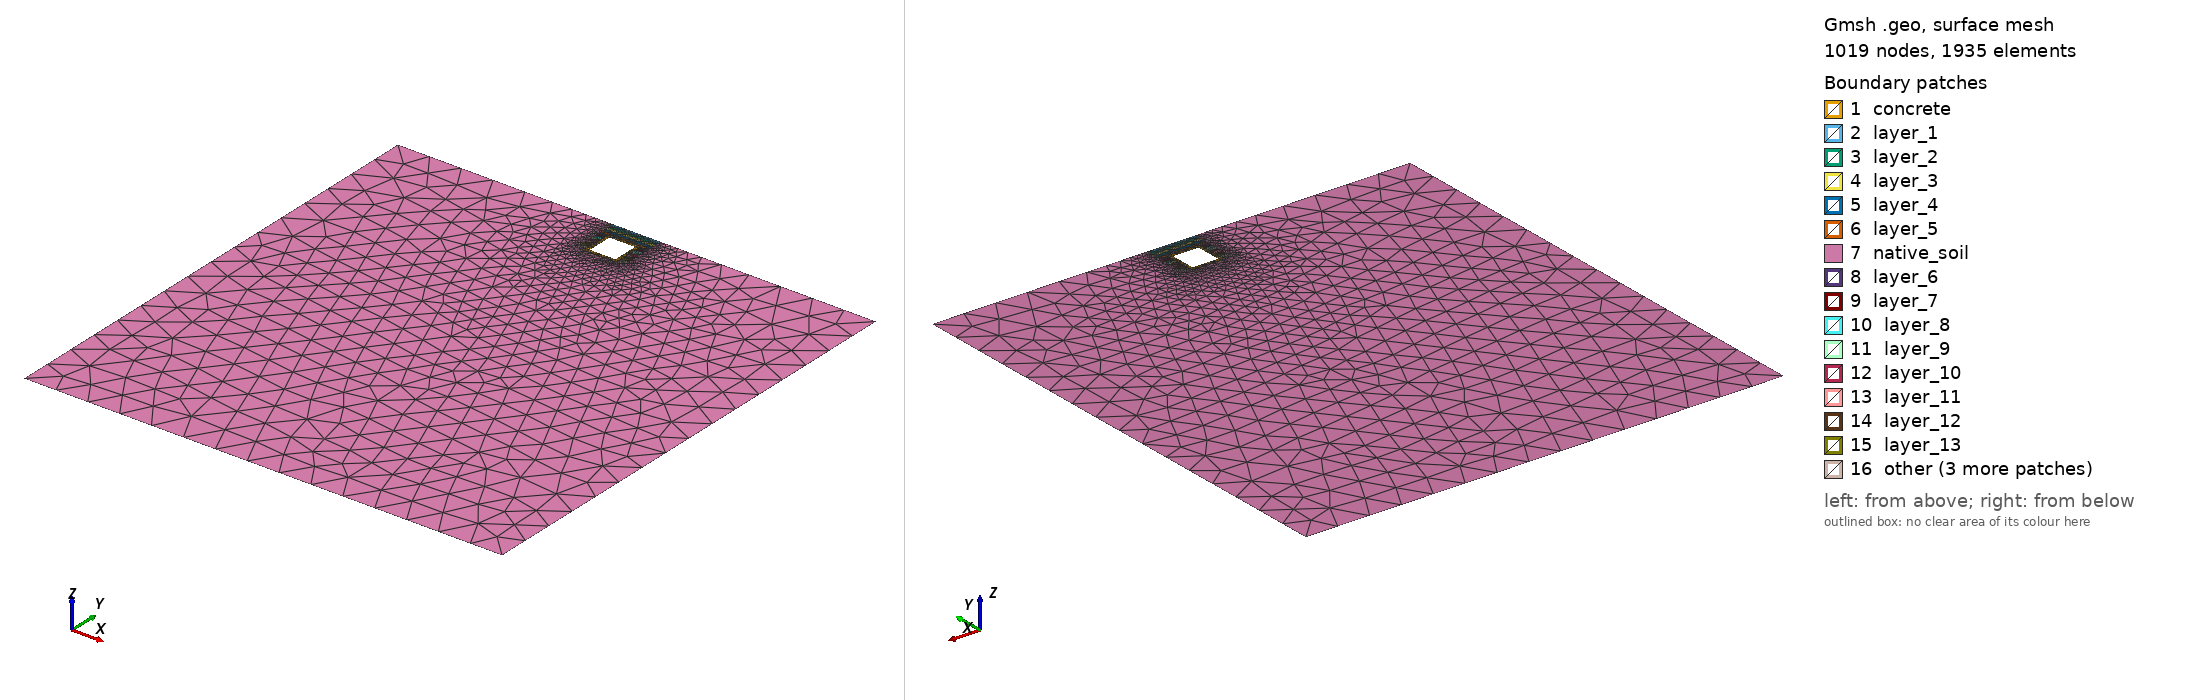

Gmsh geometry script, surface-meshed: 1019 nodes, 1935 surface elements. Boundary patches (legend numbers): 1 concrete, 2 layer_1, 3 layer_2, 4 layer_3, 5 layer_4, 6 layer_5, 7 native_soil, 8 layer_6, 9 layer_7, 10 layer_8, 11 layer_9, 12 layer_10, 13 layer_11, 14 layer_12, 15 layer_13, 16 other. Left view from above one corner, right view from below the opposite corner. Legend entries are the model's physical surfaces. The drawing asked Gmsh for element sizes between 1% and 20% of the model's largest extent; the script's own settings can give other sizes.

=== thin_layer_fillet.geo (drawn) ===
// Multi-Layer NYC Utilidor: BONDED CONTINUUM WITH THIN FILLETED INTERFACE LAYER
// Configuration: Filleted concrete utilidor + thin continuum interface + layered backfill
// Kernel: OpenCASCADE

SetFactory("OpenCASCADE");
Geometry.Tolerance = 1e-4;
Geometry.ToleranceBoolean = 1e-4;
Mesh.Algorithm = 6;

// ==========================================
// 1. PARAMETERS
// ==========================================
d  = 1.0;    // cover depth
h  = 2.0;    // utilidor outer height
w  = 2.0;    // utilidor outer width
t  = 0.2;    // concrete wall thickness
by = -30.5;  // bottom of model
far_x = 15.0;

r_fillet = 0.15; // concrete OUTER corner radius
ci = 0.05;       // thin bonded interface thickness

eps = 1e-3;

// Trench/backfill width
ws = 0.5;
tx1 = -w/2 - ws;
tx2 =  w/2 + ws;
tw_total = tx2 - tx1;

// Concrete outer envelope
cx1 = -w/2;
cx2 =  w/2;
cy_top = -d;
cy_bot = -d - h;

// Interface outer envelope
ix1 = cx1 - ci;
ix2 = cx2 + ci;
iy_top = cy_top + ci;
iy_bot = cy_bot - ci;
iw = ix2 - ix1;
ih = iy_top - iy_bot;
r_interface = r_fillet + ci;

// ==========================================
// 2. BUILD SOIL CONTINUUM AND BACKFILL LAYERS
// ==========================================
Rectangle(1) = {-far_x, by, 0, 2*far_x, -by};

layer_top_h = 1.05 / 5;
layer_bot_h = 1.95 / 10;

For i In {1:15}
  If (i <= 5)
    layer_h = layer_top_h;
    y_start = -(i-1) * layer_h;
  Else
    layer_h = layer_bot_h;
    y_start = -1.05 - (i-6) * layer_h;
  EndIf

  Rectangle(100+i) = {tx1, y_start, 0, tw_total, -layer_h};
EndFor

BooleanFragments{ Surface{1, 101:115}; Delete; }{}

// Punch hole for concrete + thin interface layer
Rectangle(900) = {ix1, iy_top, 0, iw, -ih, r_interface};

soil_precut[] = Surface In BoundingBox{-far_x-eps, by-eps, -eps, far_x+eps, eps, eps};
BooleanDifference{ Surface{soil_precut[]}; Delete; }{ Surface{900}; Delete; }

// ==========================================
// 3. BUILD THIN FILLETED INTERFACE LAYER
// ==========================================
Rectangle(920) = {ix1, iy_top, 0, iw, -ih, r_interface};
Rectangle(921) = {cx1, cy_top, 0, w, -h, r_fillet};

BooleanDifference(1200) = { Surface{920}; Delete; }{ Surface{921}; Delete; };

// ==========================================
// 4. BUILD FILLETED HOLLOW UTILIDOR CONCRETE
// ==========================================
Rectangle(2) = {cx1, cy_top, 0, w, -h, r_fillet};

// Inner void is kept rectangular here. If you also want inner fillets,
// add a small radius as the last Rectangle argument.
Rectangle(3) = {cx1+t, cy_top-t, 0, w-2*t, -(h-2*t)};

BooleanDifference(11) = { Surface{2}; Delete; }{ Surface{3}; Delete; };

// Final fragment makes bonded/shared-node interfaces
model_surfs[] = Surface In BoundingBox{-far_x-eps, by-eps, -eps, far_x+eps, eps, eps};
BooleanFragments{ Surface{model_surfs[]}; Delete; }{}

// ==========================================
// 5. PHYSICAL SURFACES
// ==========================================

// Concrete
concrete_surfs[] = Surface In BoundingBox{cx1-eps, cy_bot-eps, -eps, cx2+eps, cy_top+eps, eps};
Physical Surface("concrete", 1) = concrete_surfs[];

// Thin interface layer
interface_surfs[] = Surface In BoundingBox{ix1-eps, iy_bot-eps, -eps, ix2+eps, iy_top+eps, eps};
interface_surfs[] -= concrete_surfs[];
Physical Surface("interface", 2) = interface_surfs[];

// Backfill layers
For i In {1:15}
  If (i <= 5)
    layer_h = layer_top_h;
    y_top = -(i-1) * layer_h;
    y_bot = -i * layer_h;
  Else
    layer_h = layer_bot_h;
    y_top = -1.05 - (i-6) * layer_h;
    y_bot = -1.05 - (i-5) * layer_h;
  EndIf

  layer_surfs[] = Surface In BoundingBox{tx1-eps, y_bot-eps, -eps, tx2+eps, y_top+eps, eps};
  layer_surfs[] -= concrete_surfs[];
  layer_surfs[] -= interface_surfs[];

  Physical Surface(Sprintf("layer_%g", i), 100+i) = layer_surfs[];
EndFor

// Native soil
base_surfs[] = Surface In BoundingBox{-far_x-eps, by-eps, -eps, far_x+eps, eps, eps};
base_surfs[] -= concrete_surfs[];
base_surfs[] -= interface_surfs[];

For i In {1:15}
  If (i <= 5)
    layer_h = layer_top_h;
    y_top = -(i-1) * layer_h;
    y_bot = -i * layer_h;
  Else
    layer_h = layer_bot_h;
    y_top = -1.05 - (i-6) * layer_h;
    y_bot = -1.05 - (i-5) * layer_h;
  EndIf

  base_surfs[] -= Surface In BoundingBox{tx1-eps, y_bot-eps, -eps, tx2+eps, y_top+eps, eps};
EndFor

Physical Surface("native_soil", 6) = base_surfs[];

// ==========================================
// 6. BOUNDARY CURVES
// ==========================================
top_trench[] = Curve In BoundingBox{tx1-eps, -eps, -eps, tx2+eps, eps, eps};
ground_L[]   = Curve In BoundingBox{-far_x-eps, -eps, -eps, tx1+eps, eps, eps};
ground_R[]   = Curve In BoundingBox{tx2-eps, -eps, -eps, far_x+eps, eps, eps};

Physical Curve("top", 10) = {top_trench[], ground_L[], ground_R[]};

Physical Curve("bottom", 11) =
  Curve In BoundingBox{-far_x-eps, by-eps, -eps, far_x+eps, by+eps, eps};

Physical Curve("left", 15) =
  Curve In BoundingBox{-far_x-eps, by-eps, -eps, -far_x+eps, eps, eps};

Physical Curve("right", 16) =
  Curve In BoundingBox{far_x-eps, by-eps, -eps, far_x+eps, eps, eps};

// Interface-soil outer boundary
iface_soil_left[]  = Curve In BoundingBox{ix1-eps, iy_bot-eps, -eps, ix1+eps, iy_top+eps, eps};
iface_soil_right[] = Curve In BoundingBox{ix2-eps, iy_bot-eps, -eps, ix2+eps, iy_top+eps, eps};
iface_soil_top[]   = Curve In BoundingBox{ix1-eps, iy_top-eps, -eps, ix2+eps, iy_top+eps, eps};
iface_soil_bot[]   = Curve In BoundingBox{ix1-eps, iy_bot-eps, -eps, ix2+eps, iy_bot+eps, eps};

feps_interface = r_interface + eps;
iface_soil_fillet_BL[] = Curve In BoundingBox{ix1-eps, iy_top-feps_interface, -eps, ix1+feps_interface, iy_top+eps, eps};
iface_soil_fillet_BR[] = Curve In BoundingBox{ix2-feps_interface, iy_top-feps_interface, -eps, ix2+eps, iy_top+eps, eps};
iface_soil_fillet_TL[] = Curve In BoundingBox{ix1-eps, iy_bot-eps, -eps, ix1+feps_interface, iy_bot+feps_interface, eps};
iface_soil_fillet_TR[] = Curve In BoundingBox{ix2-feps_interface, iy_bot-eps, -eps, ix2+eps, iy_bot+feps_interface, eps};

Physical Curve("interface_soil_boundary", 22) =
  {iface_soil_left[], iface_soil_right[], iface_soil_top[], iface_soil_bot[],
   iface_soil_fillet_BL[], iface_soil_fillet_BR[], iface_soil_fillet_TL[], iface_soil_fillet_TR[]};

// Interface-concrete inner boundary
iface_conc_left[]  = Curve In BoundingBox{cx1-eps, cy_bot-eps, -eps, cx1+eps, cy_top+eps, eps};
iface_conc_right[] = Curve In BoundingBox{cx2-eps, cy_bot-eps, -eps, cx2+eps, cy_top+eps, eps};
iface_conc_top[]   = Curve In BoundingBox{cx1-eps, cy_top-eps, -eps, cx2+eps, cy_top+eps, eps};
iface_conc_bot[]   = Curve In BoundingBox{cx1-eps, cy_bot-eps, -eps, cx2+eps, cy_bot+eps, eps};

feps_conc = r_fillet + eps;
iface_conc_fillet_BL[] = Curve In BoundingBox{cx1-eps, cy_top-feps_conc, -eps, cx1+feps_conc, cy_top+eps, eps};
iface_conc_fillet_BR[] = Curve In BoundingBox{cx2-feps_conc, cy_top-feps_conc, -eps, cx2+eps, cy_top+eps, eps};
iface_conc_fillet_TL[] = Curve In BoundingBox{cx1-eps, cy_bot-eps, -eps, cx1+feps_conc, cy_bot+feps_conc, eps};
iface_conc_fillet_TR[] = Curve In BoundingBox{cx2-feps_conc, cy_bot-eps, -eps, cx2+eps, cy_bot+feps_conc, eps};

Physical Curve("interface_concrete_boundary", 23) =
  {iface_conc_left[], iface_conc_right[], iface_conc_top[], iface_conc_bot[],
   iface_conc_fillet_BL[], iface_conc_fillet_BR[], iface_conc_fillet_TL[], iface_conc_fillet_TR[]};

// ==========================================
// 7. MESH CONTROLS
// ==========================================
Mesh.MshFileVersion = 2.2;
Mesh.ElementOrder = 1;
Mesh.HighOrderOptimize = 2;

coarse_size = 2.0;
interface_size = ci / 2;
fillet_size = r_fillet / 3;

// Dense field only over the layered trench ground + utilidor depth.
// This follows the original fillet-contact script.
Field[1] = Box;
Field[1].VIn = interface_size;
Field[1].VOut = coarse_size;
Field[1].XMin = tx1;
Field[1].XMax = tx2;
Field[1].YMin = iy_bot;
Field[1].YMax = 0.0;
Field[1].Thickness = 3.0;

// Extra refinement around filleted concrete/interface curves
all_fillet_arcs[] = {
  iface_soil_fillet_BL[], iface_soil_fillet_BR[], iface_soil_fillet_TL[], iface_soil_fillet_TR[],
  iface_conc_fillet_BL[], iface_conc_fillet_BR[], iface_conc_fillet_TL[], iface_conc_fillet_TR[]
};

Field[2] = Distance;
Field[2].CurvesList = {all_fillet_arcs[]};
Field[2].Sampling = 100;

Field[3] = Threshold;
Field[3].InField = 2;
Field[3].SizeMin = fillet_size;
Field[3].SizeMax = coarse_size;
Field[3].DistMin = r_fillet / 2;
Field[3].DistMax = r_fillet * 3;

Field[4] = Min;
Field[4].FieldsList = {1, 3};

Background Field = 4;

Mesh.Optimize = 1;
// Do not execute Coherence;
